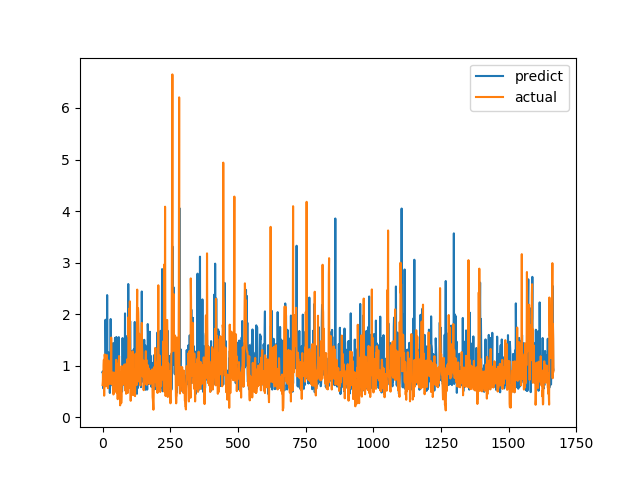

The table this chart was drawn from, first rows:
predict, actual
0.872, 0.6238
0.8917, 0.6915
0.7145, 0.8558
0.56, 0.7094
0.7402, 1.015
0.6563, 1.116
0.6734, 0.4183
0.6336, 1.002
0.6608, 1.219
0.8439, 1.143
0.6505, 0.6528
1.892, 0.6747
1.379, 0.601
0.7879, 0.6695
0.7345, 0.6538
1.387, 0.7814
0.6316, 1.206
2.37, 0.8469
0.7792, 0.8286
0.6758, 0.6482
0.6569, 0.5624
0.6998, 0.7183
1.257, 1.1
0.839, 0.9542
0.9638, 0.729
0.6314, 0.6694
0.5948, 0.8631
0.4704, 0.6465
0.6311, 0.8223
0.7598, 0.9236
1.906, 0.8301
0.7896, 1.067
1.262, 1.546
0.7475, 0.6827
0.729, 0.6386
0.8438, 0.6464
0.6313, 0.6881
0.9184, 0.7274
0.6041, 0.65
1.439, 0.8694
0.642, 0.4409
0.6226, 0.4519
0.6053, 0.7575
0.5887, 0.4952
0.5937, 0.6851
0.5703, 0.7244
1.541, 0.8654
0.7586, 0.74
0.5504, 0.8071
0.8089, 0.8204
0.6932, 1.114
1.557, 1.109
0.6299, 0.4751
1.41, 1.039
0.6744, 0.9458
0.9496, 0.7878
0.8109, 0.3505
0.5581, 0.9368
0.7718, 0.9868
0.659, 0.647
... 1,607 more rows
